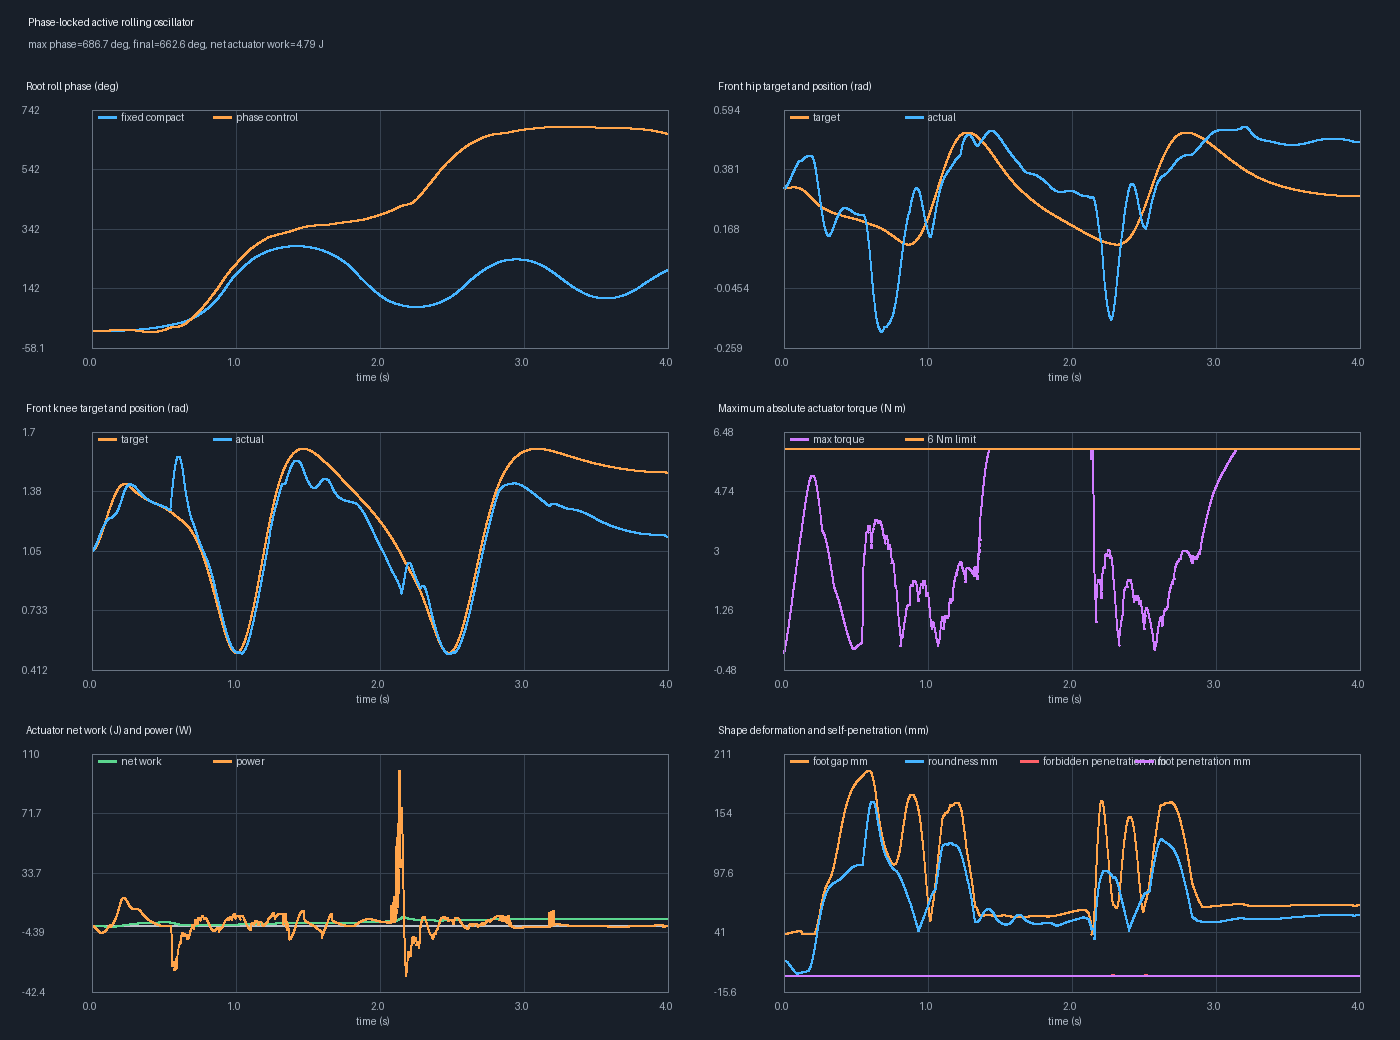

The file beside this chart, header and first rows:
time_s, phase_rad, phase_deg, pitch_rate_rad_s, root_x_m, front_hip_target_rad, front_knee_target_rad, rear_hip_target_rad, rear_knee_target_rad, front_hip_position_rad, front_knee_position_rad, rear_hip_position_rad, rear_knee_position_rad, front_hip_torque_Nm, front_knee_torque_Nm, rear_hip_torque_Nm, rear_knee_torque_Nm, actuator_power_W, actuator_net_work_J, foot_gap_m, roundness_peak_to_peak_m, ground_contact_count, airborne, self_contact_pair_count
0.0, 0.0, 0.0, 0.0, 0.0, 0.3142, 1.057, 0.3142, 1.057, 0.3142, 1.057, 0.3142, 1.057, 0.0, 0.0, 0.0, 0.0, 0.0, 0.0, 0.0399, 0.01443, 0.0, 1.0, 1.0
0.001, -3.75523008244727e-14, -2.1515883482479272e-12, -3.7552300824472693e-11, -2.2519208021837863e-17, 0.3142, 1.057, 0.3142, 1.057, 0.3142, 1.057, 0.3142, 1.057, -4.1020697949534224e-10, -2.2262387489035973e-09, -4.1020697949534224e-10, -2.2262387489035973e-09, 3.881534835243577e-17, 3.881534835243577e-20, 0.0399, 0.01443, 0.0, 1.0, 1.0
0.002, 4.3147967864772494e-06, 0.0002472, 0.004315, 2.7993696244859902e-08, 0.3142, 1.057, 0.3142, 1.056, 0.3142, 1.057, 0.3142, 1.057, 3.518640402910833e-05, 0.0002601, 0.0001602, -9.692888972701041e-05, 2.4735403771304656e-05, 2.473540377134347e-08, 0.0399, 0.01443, 2.0, 0.0, 1.0
0.003, 1.2781932104560657e-05, 0.0007324, 0.008467, 9.04319550964614e-08, 0.3142, 1.057, 0.3142, 1.056, 0.3143, 1.057, 0.3143, 1.057, -0.01047, -0.01961, -0.007507, -0.01953, -0.008833, -8.808494646144094e-06, 0.0399, 0.01442, 2.0, 0.0, 0.0
0.004, 2.527900954696661e-05, 0.001448, 0.0125, 1.9365983694149712e-07, 0.3142, 1.057, 0.3143, 1.056, 0.3145, 1.057, 0.3144, 1.057, -0.02093, -0.03896, -0.01483, -0.03909, -0.02579, -3.459774749009223e-05, 0.0399, 0.0144, 2.0, 0.0, 0.0
0.005, 4.1716032362528854e-05, 0.00239, 0.01644, 3.439475525745086e-07, 0.3142, 1.057, 0.3144, 1.056, 0.3146, 1.057, 0.3145, 1.057, -0.03139, -0.05787, -0.02184, -0.05884, -0.05022, -8.482185468604213e-05, 0.03991, 0.01438, 2.0, 0.0, 0.0
0.006, 6.20293258851167e-05, 0.003554, 0.02031, 5.475166508686661e-07, 0.3142, 1.057, 0.3146, 1.056, 0.3149, 1.058, 0.3147, 1.058, -0.04186, -0.07638, -0.02853, -0.07885, -0.08164, -0.0001665, 0.03992, 0.01434, 2.0, 0.0, 0.0
0.007, 8.617669705414022e-05, 0.004938, 0.02415, 8.105623224421927e-07, 0.3143, 1.057, 0.3147, 1.056, 0.3151, 1.058, 0.3149, 1.058, -0.05238, -0.09454, -0.03494, -0.09915, -0.1196, -0.0002861, 0.03992, 0.01429, 2.0, 0.0, 0.0
0.008, 0.0001141, 0.006539, 0.02796, 1.1392725509613765e-06, 0.3143, 1.058, 0.3149, 1.056, 0.3155, 1.059, 0.3151, 1.059, -0.06295, -0.1124, -0.04105, -0.1198, -0.1638, -0.0004498, 0.03993, 0.01424, 2.0, 0.0, 0.0
0.009, 0.0001459, 0.008359, 0.03176, 1.5398447131379139e-06, 0.3144, 1.058, 0.3152, 1.056, 0.3158, 1.06, 0.3154, 1.059, -0.07358, -0.1299, -0.04688, -0.1408, -0.2138, -0.0006636, 0.03994, 0.01418, 2.0, 0.0, 0.0
0.01, 0.0001814, 0.0104, 0.03556, 2.018500117531782e-06, 0.3144, 1.059, 0.3154, 1.056, 0.3162, 1.06, 0.3157, 1.06, -0.08429, -0.1472, -0.05243, -0.1621, -0.2693, -0.0009329, 0.03996, 0.01412, 2.0, 0.0, 0.0
0.011, 0.0002208, 0.01265, 0.03937, 2.581496878803368e-06, 0.3145, 1.059, 0.3157, 1.055, 0.3166, 1.061, 0.316, 1.061, -0.09508, -0.1642, -0.0577, -0.1839, -0.3302, -0.001263, 0.03997, 0.01404, 2.0, 0.0, 0.0
0.012, 0.000264, 0.01513, 0.0432, 3.235141446014704e-06, 0.3145, 1.06, 0.3161, 1.055, 0.3171, 1.062, 0.3164, 1.062, -0.106, -0.181, -0.06269, -0.206, -0.396, -0.001659, 0.03999, 0.01396, 2.0, 0.0, 0.0
0.013, 0.0003111, 0.01782, 0.04706, 3.985799038986891e-06, 0.3146, 1.06, 0.3164, 1.055, 0.3176, 1.063, 0.3167, 1.063, -0.1169, -0.1974, -0.06739, -0.2285, -0.4665, -0.002126, 0.04, 0.01387, 2.0, 0.0, 0.0
0.014, 0.000362, 0.02074, 0.05096, 4.8399031936902955e-06, 0.3147, 1.061, 0.3168, 1.055, 0.3181, 1.064, 0.3171, 1.063, -0.128, -0.2136, -0.0718, -0.2514, -0.5414, -0.002667, 0.04002, 0.01378, 2.0, 0.0, 0.0
0.015, 0.0004169, 0.02389, 0.05489, 5.8039645744395325e-06, 0.3147, 1.061, 0.3173, 1.054, 0.3187, 1.065, 0.3175, 1.064, -0.1391, -0.2296, -0.07592, -0.2747, -0.6205, -0.003287, 0.04004, 0.01368, 2.0, 0.0, 0.0
0.016, 0.0004758, 0.02726, 0.05886, 6.884579175715922e-06, 0.3148, 1.062, 0.3177, 1.054, 0.3193, 1.066, 0.3179, 1.065, -0.1503, -0.2453, -0.07974, -0.2983, -0.7035, -0.003991, 0.04006, 0.01358, 2.0, 0.0, 0.0
0.017, 0.0005387, 0.03086, 0.06288, 8.088436008351967e-06, 0.3149, 1.063, 0.3182, 1.054, 0.3199, 1.067, 0.3184, 1.067, -0.1616, -0.2607, -0.08326, -0.3223, -0.79, -0.004781, 0.04008, 0.01347, 2.0, 0.0, 0.0
0.018, 0.0006056, 0.0347, 0.06694, 9.422324342395883e-06, 0.315, 1.064, 0.3187, 1.053, 0.3205, 1.069, 0.3189, 1.068, -0.173, -0.2758, -0.08646, -0.3467, -0.8798, -0.005661, 0.0401, 0.01335, 2.0, 0.0, 0.0
0.019, 0.0006767, 0.03877, 0.07106, 1.0893140561191402e-05, 0.315, 1.064, 0.3192, 1.053, 0.3212, 1.07, 0.3193, 1.069, -0.1844, -0.2907, -0.08936, -0.3714, -0.9727, -0.006633, 0.04012, 0.01323, 2.0, 0.0, 0.0
0.02, 0.0007519, 0.04308, 0.07523, 1.2507894667207286e-05, 0.3151, 1.065, 0.3198, 1.052, 0.3219, 1.071, 0.3198, 1.07, -0.1959, -0.3052, -0.09193, -0.3965, -1.068, -0.007702, 0.04015, 0.0131, 2.0, 0.0, 0.0
0.021, 0.0008314, 0.04763, 0.07945, 1.4273716469202043e-05, 0.3152, 1.066, 0.3204, 1.052, 0.3226, 1.073, 0.3204, 1.071, -0.2075, -0.3194, -0.09418, -0.4219, -1.166, -0.008868, 0.04017, 0.01297, 2.0, 0.0, 0.0
0.022, 0.0009151, 0.05243, 0.08373, 1.6197861471823945e-05, 0.3153, 1.067, 0.321, 1.051, 0.3234, 1.074, 0.3209, 1.073, -0.2191, -0.3334, -0.09611, -0.4476, -1.266, -0.01013, 0.0402, 0.01284, 2.0, 0.0, 0.0
0.023, 0.001003, 0.05748, 0.08806, 1.8287716482234676e-05, 0.3154, 1.068, 0.3217, 1.051, 0.3242, 1.076, 0.3214, 1.074, -0.2308, -0.347, -0.09769, -0.4736, -1.368, -0.0115, 0.04022, 0.0127, 2.0, 0.0, 0.0
0.024, 0.001096, 0.06277, 0.09245, 2.055080494340506e-05, 0.3155, 1.069, 0.3224, 1.05, 0.325, 1.077, 0.322, 1.075, -0.2426, -0.3602, -0.09894, -0.4999, -1.472, -0.01297, 0.04025, 0.01256, 2.0, 0.0, 0.0
0.025, 0.001192, 0.06832, 0.09689, 2.2994792000044097e-05, 0.3156, 1.07, 0.3231, 1.05, 0.3258, 1.079, 0.3226, 1.077, -0.2544, -0.3732, -0.09984, -0.5265, -1.577, -0.01455, 0.04028, 0.01241, 2.0, 0.0, 0.0
0.026, 0.001294, 0.07413, 0.1014, 2.5627489300425742e-05, 0.3157, 1.071, 0.3238, 1.049, 0.3266, 1.08, 0.3231, 1.078, -0.2663, -0.3858, -0.1004, -0.5534, -1.683, -0.01623, 0.0403, 0.01226, 2.0, 0.0, 0.0
0.027, 0.0014, 0.0802, 0.1059, 2.845685953546105e-05, 0.3158, 1.073, 0.3246, 1.048, 0.3275, 1.082, 0.3237, 1.079, -0.2782, -0.398, -0.1006, -0.5805, -1.789, -0.01802, 0.04033, 0.0121, 2.0, 0.0, 0.0
0.028, 0.00151, 0.08654, 0.1106, 3.14910207150572e-05, 0.3159, 1.074, 0.3254, 1.047, 0.3284, 1.084, 0.3243, 1.081, -0.2901, -0.4099, -0.1004, -0.6079, -1.896, -0.01992, 0.04036, 0.01194, 2.0, 0.0, 0.0
0.029, 0.001626, 0.09314, 0.1152, 3.4738250180977536e-05, 0.316, 1.075, 0.3262, 1.047, 0.3293, 1.085, 0.3249, 1.082, -0.302, -0.4214, -0.09991, -0.6356, -2.004, -0.02192, 0.04039, 0.01178, 2.0, 0.0, 0.0
0.03, 0.001746, 0.1, 0.1199, 3.8206988354958436e-05, 0.3161, 1.076, 0.3271, 1.046, 0.3302, 1.087, 0.3255, 1.084, -0.314, -0.4325, -0.09903, -0.6635, -2.111, -0.02403, 0.04043, 0.01162, 2.0, 0.0, 0.0
0.031, 0.00187, 0.1072, 0.1247, 4.190584222066402e-05, 0.3162, 1.077, 0.328, 1.045, 0.3312, 1.089, 0.3261, 1.085, -0.326, -0.4433, -0.09777, -0.6916, -2.218, -0.02625, 0.04046, 0.01145, 2.0, 0.0, 0.0
0.032, 0.002, 0.1146, 0.1296, 4.5843588538103324e-05, 0.3163, 1.079, 0.3289, 1.044, 0.3321, 1.091, 0.3268, 1.087, -0.3381, -0.4536, -0.09615, -0.72, -2.324, -0.02858, 0.04049, 0.01128, 2.0, 0.0, 0.0
0.033, 0.002134, 0.1223, 0.1344, 5.002917678933919e-05, 0.3164, 1.08, 0.3298, 1.043, 0.3331, 1.092, 0.3274, 1.089, -0.3501, -0.4636, -0.09415, -0.7485, -2.43, -0.03101, 0.04052, 0.01111, 2.0, 0.0, 0.0
0.034, 0.002274, 0.1303, 0.1394, 5.4471731854643776e-05, 0.3165, 1.082, 0.3308, 1.042, 0.3341, 1.094, 0.328, 1.09, -0.3622, -0.4732, -0.09177, -0.7773, -2.534, -0.03354, 0.04055, 0.01093, 2.0, 0.0, 0.0
0.035, 0.002418, 0.1385, 0.1443, 5.9180556418669006e-05, 0.3166, 1.083, 0.3318, 1.042, 0.3351, 1.096, 0.3287, 1.092, -0.3743, -0.4823, -0.08902, -0.8062, -2.637, -0.03618, 0.04059, 0.01075, 2.0, 0.0, 0.0
0.036, 0.002567, 0.1471, 0.1494, 6.416513310667204e-05, 0.3167, 1.084, 0.3328, 1.041, 0.3362, 1.098, 0.3293, 1.093, -0.3864, -0.4911, -0.08588, -0.8353, -2.739, -0.03892, 0.04062, 0.01057, 2.0, 0.0, 0.0
0.037, 0.002722, 0.1559, 0.1544, 6.943512635134883e-05, 0.3168, 1.086, 0.3338, 1.04, 0.3372, 1.1, 0.3299, 1.095, -0.3984, -0.4994, -0.08237, -0.8647, -2.839, -0.04176, 0.04065, 0.01039, 2.0, 0.0, 0.0
0.038, 0.002881, 0.1651, 0.1596, 7.500038399136565e-05, 0.3169, 1.088, 0.3349, 1.038, 0.3382, 1.102, 0.3306, 1.097, -0.4105, -0.5073, -0.07847, -0.8941, -2.938, -0.04469, 0.04069, 0.01021, 2.0, 0.0, 0.0
0.039, 0.003046, 0.1745, 0.1647, 8.087093860322268e-05, 0.317, 1.089, 0.336, 1.037, 0.3393, 1.104, 0.3312, 1.098, -0.4226, -0.5148, -0.07418, -0.9238, -3.034, -0.04773, 0.04072, 0.01003, 2.0, 0.0, 0.0
0.04, 0.003216, 0.1843, 0.1699, 8.70570085686328e-05, 0.3171, 1.091, 0.3371, 1.036, 0.3404, 1.106, 0.3319, 1.1, -0.4346, -0.5219, -0.06951, -0.9536, -3.128, -0.05086, 0.04076, 0.009841, 2.0, 0.0, 0.0
0.041, 0.003391, 0.1943, 0.1751, 9.356899888013824e-05, 0.3171, 1.092, 0.3382, 1.035, 0.3415, 1.108, 0.3325, 1.102, -0.4467, -0.5285, -0.06445, -0.9835, -3.22, -0.05408, 0.04079, 0.009654, 2.0, 0.0, 0.0
0.042, 0.003571, 0.2046, 0.1804, 0.0001004, 0.3172, 1.094, 0.3394, 1.034, 0.3425, 1.11, 0.3331, 1.103, -0.4587, -0.5347, -0.059, -1.014, -3.309, -0.05738, 0.04083, 0.009466, 2.0, 0.0, 0.0
0.043, 0.003757, 0.2153, 0.1857, 0.0001076, 0.3173, 1.096, 0.3406, 1.033, 0.3436, 1.112, 0.3338, 1.105, -0.4707, -0.5405, -0.05317, -1.044, -3.395, -0.06078, 0.04086, 0.009277, 2.0, 0.0, 0.0
0.044, 0.003948, 0.2262, 0.1911, 0.0001152, 0.3174, 1.097, 0.3418, 1.031, 0.3448, 1.114, 0.3344, 1.107, -0.4827, -0.5458, -0.04695, -1.074, -3.479, -0.06426, 0.0409, 0.009088, 2.0, 0.0, 0.0
0.045, 0.004145, 0.2375, 0.1964, 0.0001231, 0.3175, 1.099, 0.343, 1.03, 0.3459, 1.116, 0.335, 1.108, -0.4947, -0.5507, -0.04034, -1.105, -3.56, -0.06782, 0.04093, 0.008899, 2.0, 0.0, 0.0
0.046, 0.004346, 0.249, 0.2018, 0.0001314, 0.3176, 1.101, 0.3443, 1.029, 0.347, 1.118, 0.3357, 1.11, -0.5066, -0.5551, -0.03335, -1.135, -3.638, -0.07146, 0.04097, 0.008709, 2.0, 0.0, 0.0
0.047, 0.004554, 0.2609, 0.2072, 0.0001401, 0.3177, 1.103, 0.3456, 1.027, 0.3481, 1.12, 0.3363, 1.112, -0.5186, -0.5591, -0.02597, -1.166, -3.712, -0.07517, 0.04101, 0.008519, 2.0, 0.0, 0.0
0.048, 0.004766, 0.2731, 0.2127, 0.0001492, 0.3177, 1.104, 0.3469, 1.026, 0.3493, 1.122, 0.3369, 1.114, -0.5304, -0.5626, -0.0182, -1.197, -3.783, -0.07895, 0.04104, 0.008328, 2.0, 0.0, 0.0
0.049, 0.004985, 0.2856, 0.2181, 0.0001587, 0.3178, 1.106, 0.3482, 1.024, 0.3504, 1.124, 0.3375, 1.115, -0.5423, -0.5657, -0.01005, -1.228, -3.851, -0.0828, 0.04108, 0.008138, 2.0, 0.0, 0.0
0.05, 0.005208, 0.2984, 0.2236, 0.0001687, 0.3179, 1.108, 0.3495, 1.023, 0.3516, 1.126, 0.3381, 1.117, -0.5541, -0.5683, -0.001518, -1.259, -3.916, -0.08672, 0.04111, 0.007948, 2.0, 0.0, 0.0
0.051, 0.005437, 0.3115, 0.2291, 0.000179, 0.318, 1.11, 0.3509, 1.021, 0.3527, 1.128, 0.3387, 1.119, -0.5658, -0.5705, 0.007396, -1.29, -3.977, -0.0907, 0.04115, 0.007757, 2.0, 0.0, 0.0
0.052, 0.005672, 0.325, 0.2346, 0.0001899, 0.318, 1.112, 0.3523, 1.02, 0.3539, 1.13, 0.3393, 1.12, -0.5775, -0.5722, 0.01669, -1.321, -4.034, -0.09473, 0.04118, 0.007568, 2.0, 0.0, 0.0
0.053, 0.005912, 0.3387, 0.2402, 0.0002012, 0.3181, 1.114, 0.3537, 1.018, 0.355, 1.132, 0.3399, 1.122, -0.5892, -0.5735, 0.02636, -1.352, -4.088, -0.09882, 0.04122, 0.007378, 2.0, 0.0, 0.0
0.054, 0.006158, 0.3528, 0.2457, 0.000213, 0.3181, 1.116, 0.3552, 1.017, 0.3562, 1.134, 0.3405, 1.124, -0.6008, -0.5743, 0.03641, -1.384, -4.138, -0.103, 0.04125, 0.007189, 2.0, 0.0, 0.0
0.055, 0.006409, 0.3672, 0.2512, 0.0002252, 0.3182, 1.118, 0.3566, 1.015, 0.3574, 1.136, 0.341, 1.125, -0.6124, -0.5746, 0.04683, -1.415, -4.184, -0.1071, 0.04129, 0.007001, 2.0, 0.0, 0.0
0.056, 0.006666, 0.3819, 0.2568, 0.000238, 0.3183, 1.12, 0.3581, 1.013, 0.3585, 1.138, 0.3416, 1.127, -0.6239, -0.5745, 0.05763, -1.446, -4.227, -0.1114, 0.04132, 0.006814, 2.0, 0.0, 0.0
0.057, 0.006928, 0.397, 0.2623, 0.0002513, 0.3183, 1.122, 0.3596, 1.012, 0.3597, 1.14, 0.3421, 1.128, -0.6354, -0.574, 0.06879, -1.478, -4.265, -0.1156, 0.04136, 0.006627, 2.0, 0.0, 0.0
0.058, 0.007196, 0.4123, 0.2679, 0.0002651, 0.3184, 1.124, 0.3611, 1.01, 0.3609, 1.142, 0.3427, 1.13, -0.6468, -0.573, 0.08032, -1.509, -4.3, -0.1199, 0.04139, 0.006442, 2.0, 0.0, 0.0
0.059, 0.007469, 0.428, 0.2734, 0.0002795, 0.3184, 1.126, 0.3626, 1.008, 0.362, 1.144, 0.3432, 1.132, -0.6581, -0.5715, 0.09222, -1.541, -4.331, -0.1243, 0.04143, 0.006257, 2.0, 0.0, 0.0
... 3,941 more rows
